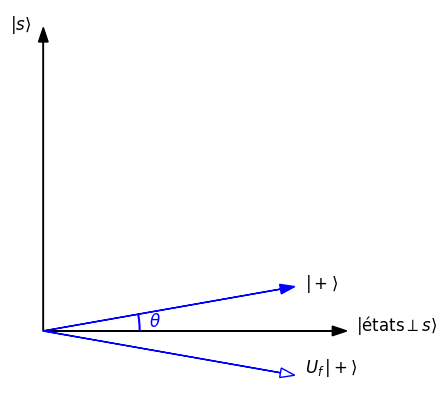
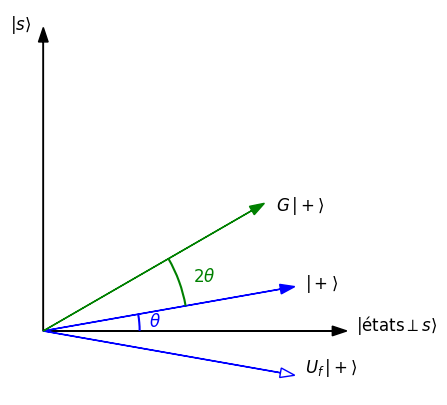

Python code for these plots, in order: (Note: this script raises an exception after producing the figures.)
import matplotlib.pyplot as plt
from matplotlib.patches import Arc
import numpy as np

def grover_image(show_oracle=False, show_grover=False):

    fig, ax = plt.subplots(figsize=(5, 5))

    # Axes
    ax.arrow(0, 0, 1.2, 0, head_width=0.04, head_length=0.06, fc='black', ec='black', linewidth=1)
    ax.arrow(0, 0, 0, 1.2, head_width=0.04, head_length=0.06, fc='black', ec='black', linewidth=1)
    ax.text(1.3, 0, r'$|\text{états}\perp s\rangle$', fontsize=12, ha='left')
    ax.text(-0.05, 1.25, r'$|s\rangle$', fontsize=12, ha='right')

    # Initial state
    r = 1.0
    theta_0 = np.pi / 18
    x_init = r * np.cos(theta_0)
    y_init = r * np.sin(theta_0)
    ax.arrow(0, 0, x_init, y_init, head_width=0.04, head_length=0.06, 
            fc='blue', ec='blue', linewidth=1)
    ax.text(x_init+0.1, y_init, r'$|+\rangle$', fontsize=12, ha='left')

    # Arc indicating the angle
    arc_radius = 0.4
    theta_1 = 0
    theta_2 = theta_0
    arc = Arc((0, 0), width=2*arc_radius, height=2*arc_radius,
                angle=0, theta1=np.degrees(theta_1), theta2=np.degrees(theta_2),
                color='blue', lw=1.5)
    ax.add_patch(arc)

    # Label the angle
    theta_mid = (theta_1+theta_2)/2
    mid_x = (arc_radius) * np.cos(theta_mid)
    mid_y = (arc_radius) * np.sin(theta_mid)
    ax.text(mid_x*1.1, mid_y*1.1, r'$\theta$', color='blue', fontsize=12, ha='left', va='center')

    # Oracle
    if (show_oracle):
        x_oracle = x_init
        y_oracle = -y_init
        ax.arrow(0, 0, x_oracle, y_oracle, head_width=0.04, head_length=0.06, 
                fc='white', ec='blue', linewidth=1, linestyle='-')
        ax.text(x_init+0.1, -y_init, r'$U_f\,|+\rangle$', fontsize=12, ha='left')

    # Reflexion about |+>
    if (show_grover):
        theta_new = 3 * theta_0
        x_new = r * np.cos(theta_new)
        y_new = r * np.sin(theta_new)
        ax.arrow(0, 0, x_new, y_new, head_width=0.04, head_length=0.06, fc='green', ec='green', linewidth=1)
        ax.text(x_new+0.1, y_new, r'$G\,|+\rangle$', fontsize=12, ha='left')

        # Arc indicating the angle increment
        arc_radius = 0.6
        theta_1 = theta_0
        theta_2 = 3*theta_0
        arc = Arc((0, 0), width=2*arc_radius, height=2*arc_radius,
                    angle=0, theta1=np.degrees(theta_1), theta2=np.degrees(theta_2),
                    color='green', lw=1.5)
        ax.add_patch(arc)

        # Label the angle increment
        theta_mid = (theta_1+theta_2)/2
        mid_x = (arc_radius) * np.cos(theta_mid)
        mid_y = (arc_radius) * np.sin(theta_mid)
        ax.text(mid_x*1.1, mid_y*1.1, r'$2\theta$', color='green', fontsize=12, ha='left', va='center')

    ax.set_aspect('equal')
    ax.set_xticks([])
    ax.set_yticks([])

    for spine in ax.spines.values():
        spine.set_visible(False)

    plt.show()

grover_image(show_oracle=True)

grover_image(show_oracle=True, show_grover=True)

from qiskit.quantum_info import Operator
from qiskit import QuantumCircuit
import numpy as np

def oracle(bitstring):

    n = len(bitstring)
    oracle_matrix = np.eye(2**n)
    index = int(bitstring, 2)
    oracle_matrix[index, index] = -1
    return Operator(oracle_matrix)

etat_reconnu = "0010"

Uf = oracle(etat_reconnu)
display(Uf.draw("latex"))

n = len(etat_reconnu)
circuit_oracle = QuantumCircuit(n)
circuit_oracle.unitary(Uf, circuit_oracle.qubits, label='Uf')
circuit_oracle.draw('mpl')

# Premièrement, appliquer l'oracle
circuit_grover_iter = circuit_oracle.copy()

# Ensuite, appliquer les portes de hadamard
circuit_grover_iter.h(range(n))

# Puis, appliquer la réflexion géométrique autour de l'état |0...00>
circuit_grover_iter.x(range(n))
circuit_grover_iter.h(0)
circuit_grover_iter.mcx(list(range(1, n)),0)  # Porte NOT controlée sur le qubit 0
circuit_grover_iter.h(0)
circuit_grover_iter.x(range(n))

# Enfin, appliquer les portes de hadamard à nouveau
circuit_grover_iter.h(range(n))

circuit_grover_iter.draw('mpl')

#from qiskit.circuit.library import grover_operator

#circuit_grover_iter = grover_operator(circuit_oracle)
#circuit_grover_iter.draw('mpl')
#circuit_grover_iter.decompose().draw('mpl')

circuit = QuantumCircuit(n)

# Superposition initiale (état |+>)
circuit.h(range(n))

# Iterations de Grover
#num_iters = 1
num_iters = np.floor((np.pi/4)*np.sqrt(2**n))

for _ in range(int(num_iters)):
    circuit.append(circuit_grover_iter.to_gate(), range(n))

circuit.measure_all()
circuit.draw('mpl')

from qiskit_ibm_runtime import QiskitRuntimeService
service = QiskitRuntimeService(channel="ibm_quantum_platform", token="DL3Y9nQgo30ZGzyfv5Vo36spm7TaK2bsLITzOH9CGSff")
backend = service.least_busy(simulator=False, operational=True)

### Too much noise: one grover iteration is better in this case
#from qiskit_ibm_runtime.fake_provider import FakeManilaV2
#backend = FakeManilaV2()

#from qiskit_aer import AerSimulator
#backend = AerSimulator()

from qiskit.compiler import transpile

circuit_transpiled = transpile(circuit, backend, optimization_level=3)
circuit_transpiled.draw('mpl')

from qiskit_ibm_runtime import SamplerV2 as Sampler
sampler = Sampler(backend)

job = sampler.run([circuit_transpiled], shots=1000)

job_id = job.job_id()
print("Job id: ", job_id)

#job = service.job(job_id)
result = job.result()

from qiskit.visualization import plot_histogram
plot_histogram(result[0].data.meas.get_counts())

